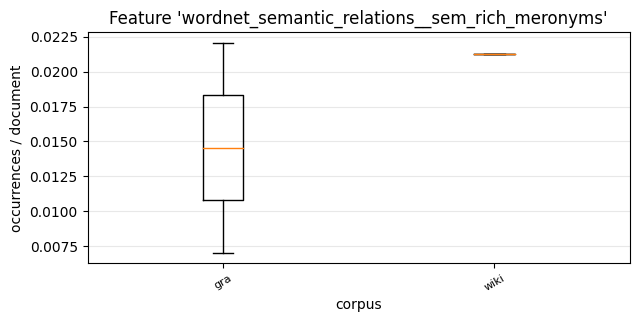

Values plotted in this chart, from the file beside it:
, 0, 1
gra, 0.02207, 0.007055
wiki, 0.02128, 
